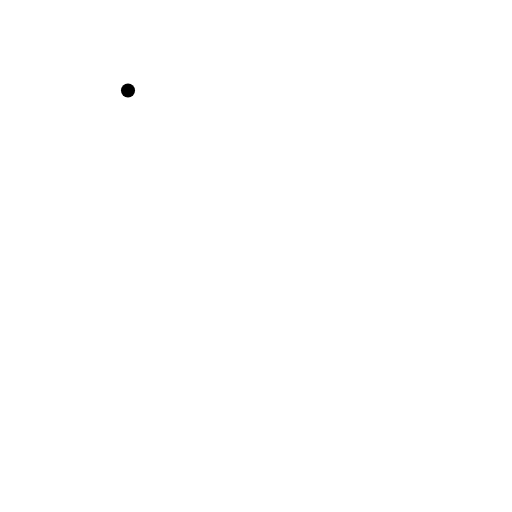
t = 0.00 s
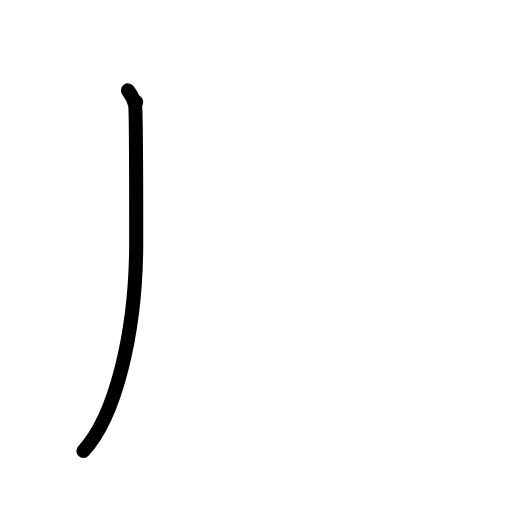
t = 1.00 s
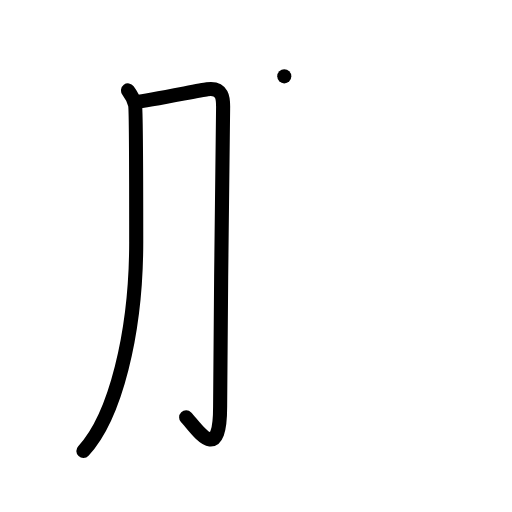
t = 2.00 s
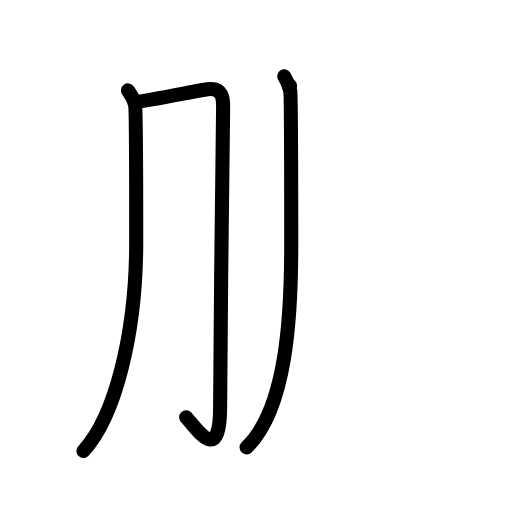
t = 3.00 s
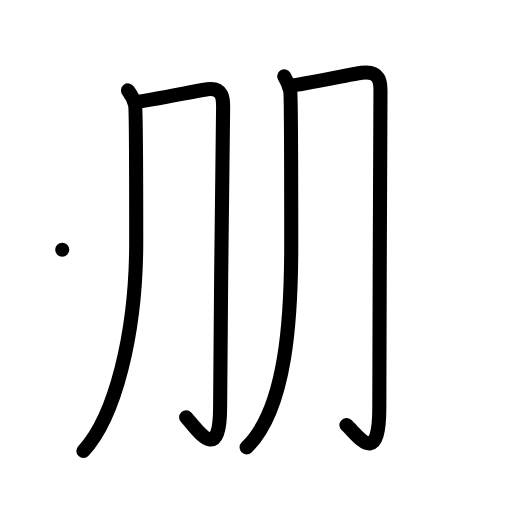
t = 4.00 s
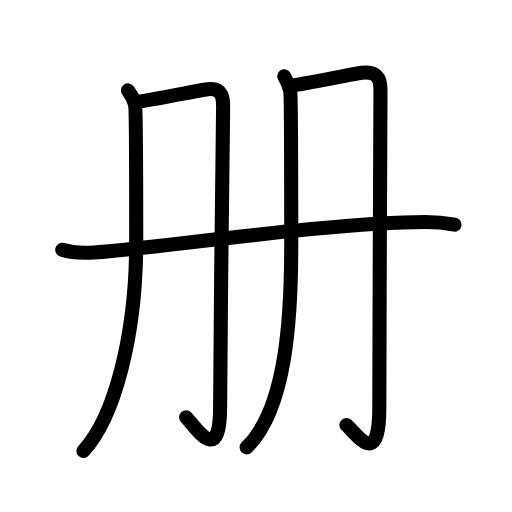
t = 5.00 s

The animated SVG that drew these frames (rendered in a browser with its animation timeline set to each time). Animation: 20 SMIL elements (animate=20); one cycle of 5.00 s.

<?xml version="1.0" encoding="UTF-8"?>
<!--
AniKanjiVG is licensed by CC-BY-SA Paul C. Sommerhoff (https://bitbucket.org/sommerhoff/anikanjivg).
AniKanjiVG uses KanjiVG which is licensed by CC-BY-SA Ulrich Apel (http://kanjivg.tagaini.net).
See also http://creativecommons.org/licenses/by-sa/3.0/
-->
<svg xmlns:kvg='http://kanjivg.tagaini.net' xmlns='http://www.w3.org/2000/svg' width='109' height='109' viewBox='0 0 109 109' style='fill:none;stroke:#000000;stroke-width:3;stroke-linecap:round;stroke-linejoin:round;' id="kvg:kanji_0518c"><g id="kvg:0518c" kvg:element="册"><g id="kvg:0518c-g1" kvg:element="冂" kvg:variant="true" kvg:radical="tradit"><g id="kvg:0518c-g2" kvg:element="丿" kvg:radical="nelson"><path id="kvg:0518c-s1" kvg:type="㇒" d="M27.25,19.25c0.75,1,1.25,2,1.5,3S29,40.25,29,51.5C29,71,24.5,88.75,17.75,96"><animate attributeName="d" begin="0.0s" dur="0.5s" from="M27.25,19.25C27.25,19.25,27.25,19.25,27.25,19.25" to="M27.25,19.25c0.75,1,1.25,2,1.5,3S29,40.25,29,51.5" />
<animate attributeName="d" begin="0.5s" dur="0.5s" from="M27.25,19.25c0.75,1,1.25,2,1.5,3S29,40.25,29,51.5c0,0,0,0,0,0,0" to="M27.25,19.25c0.75,1,1.25,2,1.5,3S29,40.25,29,51.5C29,71,24.5,88.75,17.75,96" />
</path>
</g>
<path id="kvg:0518c-s2" kvg:type="㇆" d="M29,21.69c2.55-0.24,13.2-2.41,15.1-2.69c3.4-0.49,3.4,2.12,3.4,3.66c0,8.31-0.64,45.78-0.64,64c0,12.7-5.1,4.4-7.23,2.2"><animate attributeName="d" begin="1.0s" dur="0.25s" from="M29,21.69C29,21.69,29,21.69,29,21.69" to="M29,21.69c2.55-0.24,13.2-2.41,15.1-2.69" />
<animate attributeName="d" begin="1.25s" dur="0.25s" from="M29,21.69c2.55-0.24,13.2-2.41,15.1-2.69c0,0,0,0,0,0,0" to="M29,21.69c2.55-0.24,13.2-2.41,15.1-2.69c3.4-0.49,3.4,2.12,3.4,3.66" />
<animate attributeName="d" begin="1.5s" dur="0.25s" from="M29,21.69c2.55-0.24,13.2-2.41,15.1-2.69c3.4-0.49,3.4,2.12,3.4,3.66c0,0,0,0,0,0,0" to="M29,21.69c2.55-0.24,13.2-2.41,15.1-2.69c3.4-0.49,3.4,2.12,3.4,3.66c0,8.31-0.64,45.78-0.64,64" />
<animate attributeName="d" begin="1.75s" dur="0.25s" from="M29,21.69c2.55-0.24,13.2-2.41,15.1-2.69c3.4-0.49,3.4,2.12,3.4,3.66c0,8.31-0.64,45.78-0.64,64c0,0,0,0,0,0,0" to="M29,21.69c2.55-0.24,13.2-2.41,15.1-2.69c3.4-0.49,3.4,2.12,3.4,3.66c0,8.31-0.64,45.78-0.64,64c0,12.7-5.1,4.4-7.23,2.2" />
<animate attributeName="d" begin="0s" dur="1.0s" from="M-100,-100" to="M-100,-100" />
</path>
</g>
<g id="kvg:0518c-g3" kvg:element="冂" kvg:radical="tradit"><path id="kvg:0518c-s3" kvg:type="㇑" d="M60.52,16.25c0.63,1.04,1.06,2.07,1.27,3.11C62,20.39,62,45.27,62,52.26C62,67.5,61,87,52.5,95.25"><animate attributeName="d" begin="2.0s" dur="0.3333333333333333s" from="M60.52,16.25C60.52,16.25,60.52,16.25,60.52,16.25" to="M60.52,16.25c0.63,1.04,1.06,2.07,1.27,3.11" />
<animate attributeName="d" begin="2.3333333333333335s" dur="0.3333333333333333s" from="M60.52,16.25c0.63,1.04,1.06,2.07,1.27,3.11c0,0,0,0,0,0,0" to="M60.52,16.25c0.63,1.04,1.06,2.07,1.27,3.11C62,20.39,62,45.27,62,52.26" />
<animate attributeName="d" begin="2.6666666666666665s" dur="0.3333333333333333s" from="M60.52,16.25c0.63,1.04,1.06,2.07,1.27,3.11C62,20.39,62,45.27,62,52.26c0,0,0,0,0,0,0" to="M60.52,16.25c0.63,1.04,1.06,2.07,1.27,3.11C62,20.39,62,45.27,62,52.26C62,67.5,61,87,52.5,95.25" />
<animate attributeName="d" begin="0s" dur="2.0s" from="M-100,-100" to="M-100,-100" />
</path>
<path id="kvg:0518c-s4" kvg:type="㇆a" d="M61.75,18.25c3-0.25,13.02-2.47,15.25-2.75c4-0.5,4,2.17,4,3.75c0,8.5-0.25,48.85-0.25,67.5c0,13-4.5,6-7,3.75"><animate attributeName="d" begin="3.0s" dur="0.25s" from="M61.75,18.25C61.75,18.25,61.75,18.25,61.75,18.25" to="M61.75,18.25c3-0.25,13.02-2.47,15.25-2.75" />
<animate attributeName="d" begin="3.25s" dur="0.25s" from="M61.75,18.25c3-0.25,13.02-2.47,15.25-2.75c0,0,0,0,0,0,0" to="M61.75,18.25c3-0.25,13.02-2.47,15.25-2.75c4-0.5,4,2.17,4,3.75" />
<animate attributeName="d" begin="3.5s" dur="0.25s" from="M61.75,18.25c3-0.25,13.02-2.47,15.25-2.75c4-0.5,4,2.17,4,3.75c0,0,0,0,0,0,0" to="M61.75,18.25c3-0.25,13.02-2.47,15.25-2.75c4-0.5,4,2.17,4,3.75c0,8.5-0.25,48.85-0.25,67.5" />
<animate attributeName="d" begin="3.75s" dur="0.25s" from="M61.75,18.25c3-0.25,13.02-2.47,15.25-2.75c4-0.5,4,2.17,4,3.75c0,8.5-0.25,48.85-0.25,67.5c0,0,0,0,0,0,0" to="M61.75,18.25c3-0.25,13.02-2.47,15.25-2.75c4-0.5,4,2.17,4,3.75c0,8.5-0.25,48.85-0.25,67.5c0,13-4.5,6-7,3.75" />
<animate attributeName="d" begin="0s" dur="3.0s" from="M-100,-100" to="M-100,-100" />
</path>
</g>
<g id="kvg:0518c-g4" kvg:element="一"><path id="kvg:0518c-s5" kvg:type="㇐" d="M13.25,53.18c1.78,0.56,5.04,0.66,6.82,0.56c9.88-0.51,50.9-6.49,70.45-6.48c2.97,0,4.75,0.27,6.23,0.55"><animate attributeName="d" begin="4.0s" dur="0.3333333333333333s" from="M13.25,53.18C13.25,53.18,13.25,53.18,13.25,53.18" to="M13.25,53.18c1.78,0.56,5.04,0.66,6.82,0.56" />
<animate attributeName="d" begin="4.333333333333333s" dur="0.3333333333333333s" from="M13.25,53.18c1.78,0.56,5.04,0.66,6.82,0.56c0,0,0,0,0,0,0" to="M13.25,53.18c1.78,0.56,5.04,0.66,6.82,0.56c9.88-0.51,50.9-6.49,70.45-6.48" />
<animate attributeName="d" begin="4.666666666666667s" dur="0.3333333333333333s" from="M13.25,53.18c1.78,0.56,5.04,0.66,6.82,0.56c9.88-0.51,50.9-6.49,70.45-6.48c0,0,0,0,0,0,0" to="M13.25,53.18c1.78,0.56,5.04,0.66,6.82,0.56c9.88-0.51,50.9-6.49,70.45-6.48c2.97,0,4.75,0.27,6.23,0.55" />
<animate attributeName="d" begin="0s" dur="4.0s" from="M-100,-100" to="M-100,-100" />
</path>
</g>
</g>
</svg>
